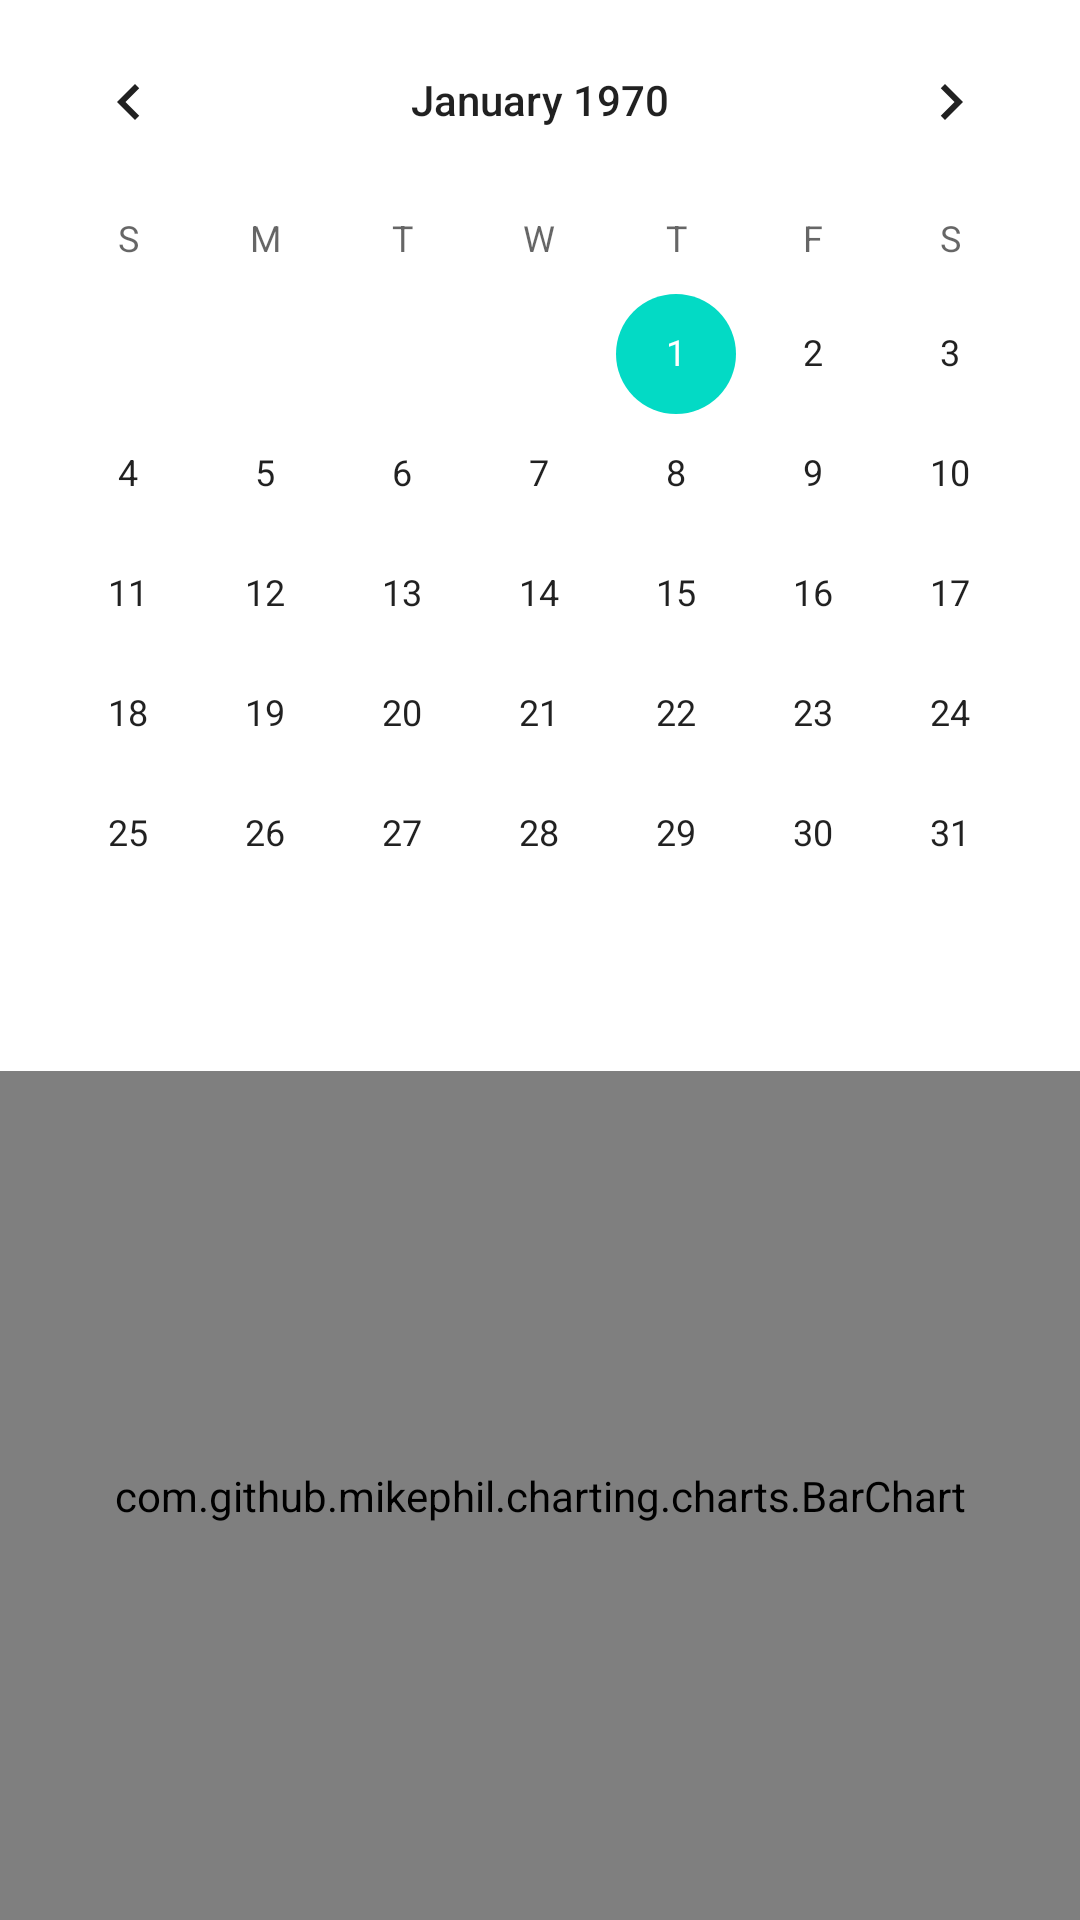

Layout XML and referenced resources for this Android screen:
<!-- AndroidManifest.xml: application theme Theme.FoodDeliveryApp -->
<!-- res/layout/fragment_slideshow.xml -->
<?xml version="1.0" encoding="utf-8"?>
<LinearLayout xmlns:android="http://schemas.android.com/apk/res/android"
    xmlns:app="http://schemas.android.com/apk/res-auto"
    xmlns:tools="http://schemas.android.com/tools"
    android:layout_width="match_parent"
    android:layout_height="match_parent"
    android:orientation="vertical"
    tools:context=".ui.slideshow.SlideshowFragment">
    <CalendarView
        android:id="@+id/calendar"
        android:layout_width="match_parent"
        android:layout_height="wrap_content"/>
    <TextView
        android:layout_margin="@dimen/dp_15"
        android:text=""
        android:textColor="@color/black"
        android:id="@+id/tv_money"
        android:layout_width="wrap_content"
        android:layout_height="wrap_content"/>
    <com.github.mikephil.charting.charts.BarChart
        android:id="@+id/barChart"
        android:layout_width="match_parent"
        android:layout_height="match_parent" />
</LinearLayout>
<!-- resources referenced by this layout -->
<resources>
  <style name="Theme.FoodDeliveryApp" parent="Theme.MaterialComponents.DayNight.DarkActionBar">
          
          <item name="colorPrimary">@color/purple_500</item>
          <item name="colorPrimaryVariant">@color/purple_700</item>
          <item name="colorOnPrimary">@color/white</item>
          
          <item name="colorSecondary">@color/teal_200</item>
          <item name="colorSecondaryVariant">@color/teal_700</item>
          <item name="colorOnSecondary">@color/black</item>
          
          <item name="android:statusBarColor">?attr/colorPrimaryVariant</item>
          
      </style>
  <!-- not gathered from this repository: default colours our renderer supplied (Android Studio template values) -->
  <color name="purple_500">#FF6200EE</color>
  <color name="purple_700">#FF3700B3</color>
  <color name="teal_200">#FF03DAC5</color>
  <color name="teal_700">#FF018786</color>
  <color name="black">#FF000000</color>
  <color name="white">#FFFFFFFF</color>
</resources>
